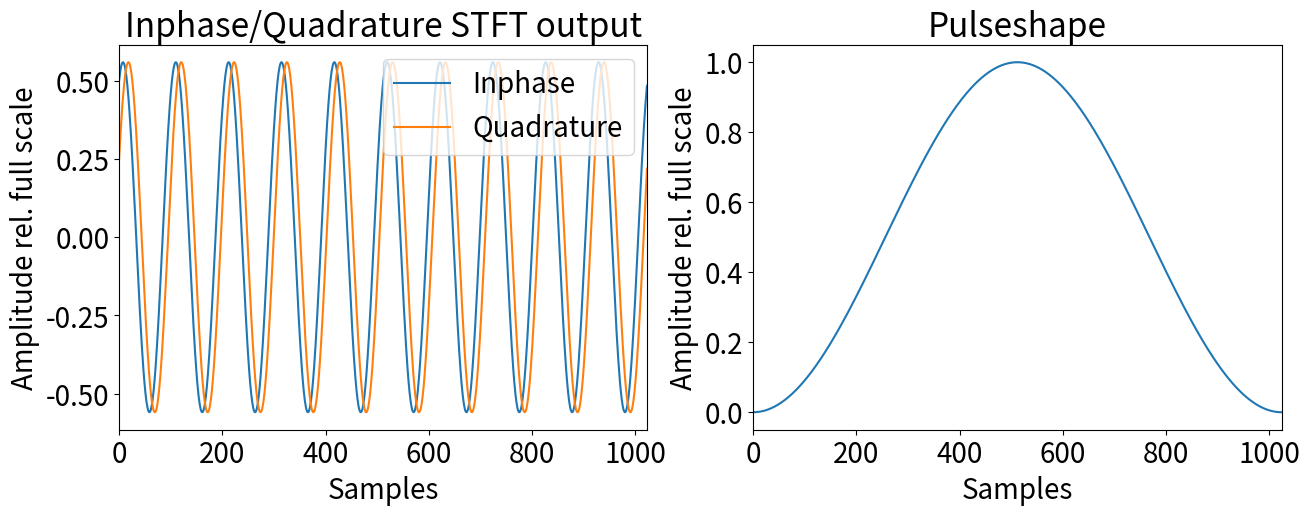
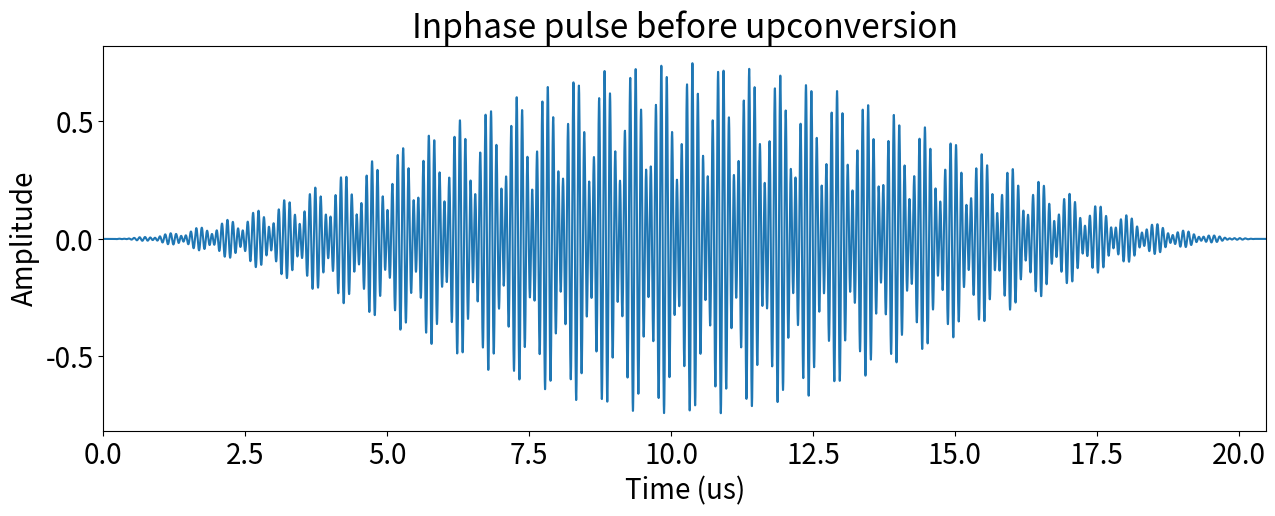
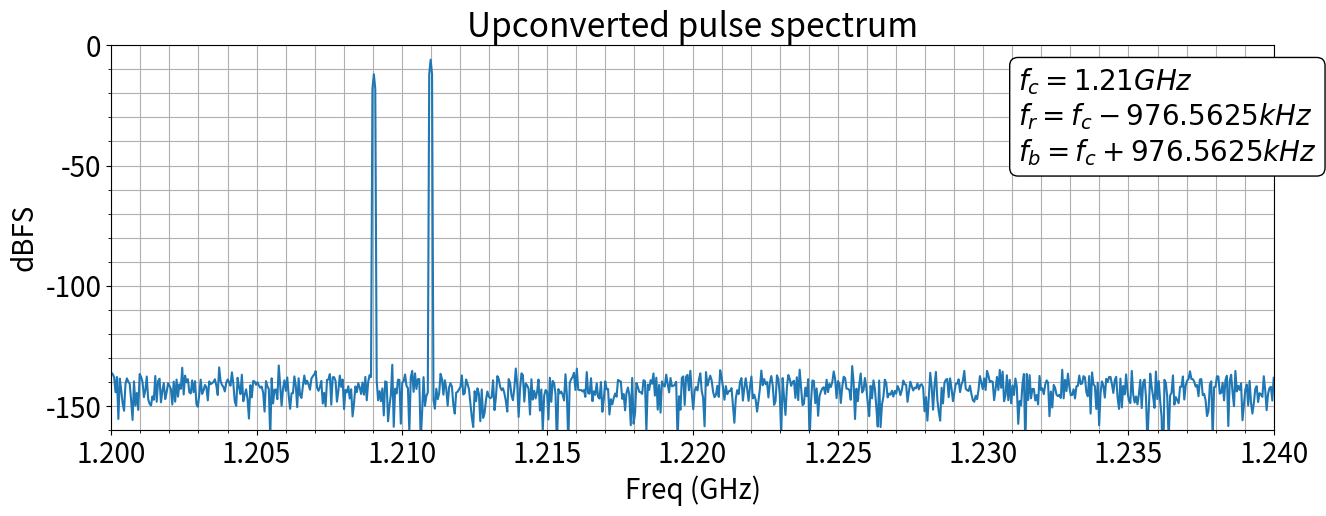

Reproduce these figures in Python, in order.
#@title  { form-width: "1px" }
#!/usr/bin/env python3
# -*- coding: utf-8 -*-


##################################################
## Gatepulse Architecture Prototype
##
## This file is a python sketch for a pulse generation architecture
## to be deployed on the Phaser Hardware of the Sinnara ecosystem.
## Its goal is to produce pulses for single and multi qbit 
## operations on-the-fly with a certain set of parameters.
## 
##################################################
## Author: Norman Krackow
## Company: QUARTIQ GmbH
## IDE: Spyder
## Version: 4, yes...
## Date: 09.06.2020
## Status: things kinda make sense now
## Pulse: two tone around 1.21GHz
##################################################




# %% Includes
# ================================================

import numpy as np
import matplotlib.pyplot as plt


# %% Helper functions
# ================================================

def dbspec(data):
    '''Returns positive freq spectrum in dBFS (+-1). Half width of data input.'''
    
    return 20*np.log10((abs(np.fft.fft(data)[:int(len(data)/2)]))/(len(data)/2))


def match_f(f,nr_samples,rate):
    '''Returns matched freq so there are integer periods in nr_samples'''
    
    periods=round((f*nr_samples)/rate)
    return (periods*rate)/nr_samples


def upsample(data,factor):
    '''returns ideal upsampled data via zero padding in fft'''
    
    nr_zeros=int((factor-1)*len(data))       # nr zeros to pad
    data_fft=np.fft.fft(data)*factor
    data_fft_zp=np.append(data_fft[:int(len(data_fft)/2)],np.zeros(nr_zeros))
    data_fft_zp=np.append(data_fft_zp,data_fft[int(len(data_fft)/2):])
    
    return np.fft.ifft(data_fft_zp)  # upsampled sig


def add_noise(data):
    '''add 16 bit quantization noise relative to +-1'''
    
    noise_power=(2**-16)/np.sqrt(12)         # textbook magic
    return data+np.random.normal(0,noise_power,len(data))
    

# %% Plotting control
# ================================================
    
plt.rc('font', size=20)

plotting=True             # plot output setting


# %% Fundamental Parameters
# ================================================

R = 500E6                 # Sample Rate 500MHz

T = R**-1                 # Sampling period 2ns


# %% Free Parameters
# ================================================

M = 1024                  # FFT size

L = 10240                 # Total number of samples in pulse

N = 5                     # first path base upsampling factor (fft tone spacing of first path)

f_0 = 10E6                # first path DDS modulation freq

f_1 = 200E6               # DAC DDS freq

f_2 = 1E9                 # external mixer freq


# %% FFT Coefficients
# ================================================

a_m=np.zeros(M,dtype=complex)   # complex fft parameters

a_m[-10] = M/2            # (real) cosine at -10th freq with weight 1/4

a_m[10] = 1j*M/4          # (imag) sine at +10th freq with weight 1/2


# %% Pulseshape FFT Coefficients
# ================================================

p_m = np.zeros(M,dtype=complex)   # complex pulseshape fft parameters

# Hann/raised cosine Window 

p_m[0] = M/2              # DC offset

p_m[1] = -M/4              

p_m[-1] = -M/4


# %% Following Parameters
# ================================================

P = L/(M*N)               # Number of FFT blocks of first path in full pulse

assert P%1 == 0           ,"Parameter collision!"

K = L/M                   # Pulseshape upsampling factor

assert K%1 == 0           ,"Pulselength not dividable by fft size"

t_P = L*T                 # total Pulse time

print(f'Total Pulse Time: {t_P*10**6}us ({L} Samples)')

# Match mixing frequency to fit into the samples with integer multiples of whole periods.
# This avoids weird leakage artifacts when plotting the spectra.
# Not necessary in real implementation.

f_0_m = match_f(f_0,L,R)  # first path DDS modulation freq matched


# compute and print frequency components

nr_freqs=0                # number of frequencys in first path

tone_spacing=R/(N*M)      # tone spacing of first path

f_c=f_0+f_1+f_2           # final carrier after 3x upconversion  

tone=[]                   # tones
for i,e in enumerate(a_m):
    
    if(e!=0):
        if i<=512:
            list.append(tone,i*tone_spacing)
            print(f'Tone at {f_c} + {i*tone_spacing} with parameter {e}')
        else:
            list.append(tone,-(M-i)*tone_spacing)
            print(f'Tone at {f_c} - {(M-i)*tone_spacing} with parameter {e}')
            
        nr_freqs=nr_freqs+1


# %% STFT, gating, upsampling
# ================================================

STFT_block=np.fft.fft(a_m)/M
sig_gated=STFT_block
for i in range(int(P-1)):
    sig_gated=np.append(sig_gated,STFT_block)

sig_us=upsample(sig_gated,N)



# %% Generate carrier and modulate
# ================================================

pulse_time=np.linspace(0,t_P-T,L)# timeseries for the whole pulse

carrier_0=np.exp(2j*np.pi*f_0_m*pulse_time)

pulse_modu=sig_us*carrier_0   # modulated pulse complex


# %% Generate pulseshape and shape
# ================================================

shape=np.fft.ifft(p_m).real     # base shape

shape_us=upsample(shape,K).real # upsampled shape

pulse=pulse_modu*shape_us       # final pulse before DAC

pulse=add_noise(pulse)          # add awgn

pulse_spec=dbspec(pulse)        # pulse spectrum


# %% Plotting
# ================================================

if plotting:
    
    fig,ax = plt.subplots(1, 2, figsize=(15,5))
    ax[0].plot(STFT_block.real,label='Inphase')
    ax[0].plot(STFT_block.imag,label='Quadrature')
    ax[0].set_title('Inphase/Quadrature STFT output')
    ax[0].set_ylabel('Amplitude rel. full scale')
    ax[0].set_xlabel('Samples')
    ax[0].set_xlim(0,M)
    ax[0].legend(loc='upper right')
    
    ax[1].plot(shape)
    ax[1].set_title('Pulseshape')
    ax[1].set_ylabel('Amplitude rel. full scale')
    ax[1].set_xlabel('Samples')
    ax[1].set_xlim(0,M)
    
    
    fig,ax = plt.subplots(1, 1, figsize=(15, 5))
    ax.plot(pulse_time*10**6,pulse.real)
    ax.set_title('Inphase pulse before upconversion')
    ax.set_ylabel('Amplitude')
    ax.set_xlabel('Time (us)')
    ax.set_xlim(0,t_P*10**6)
    
    # virtually shift Pulse up to f_1+f_2 --> tones at f_0+f_1+f_2+-((m/M)*R/N)
    
    f_low=(f_1+f_2)*10**-9      # upper bound of freq spectrum
    f_up=f_low+(R/2)*10**-9     # lower bound of freq spectrum
    pulse_freqs=np.linspace(f_low,f_up,int(L/2))
    
    fig,ax = plt.subplots(1, 1, figsize=(15, 5))
    ax.plot(pulse_freqs,pulse_spec)
    ax.set_title('Upconverted pulse spectrum')
    ax.set_ylabel('dBFS')
    ax.set_xlabel('Freq (GHz)')
    ax.set_xlim(1.2,1.24)
    ax.set_ylim(-160,0)
    ax.grid(True, which='both')
    ax.minorticks_on()
    ax.annotate(f'$f_c={f_c*10**-9}GHz$ \n$f_r=f_c{tone[1]*10**-3}kHz$ \n$f_b=f_c+{tone[0]*10**-3}kHz$',
                xy=(0.78, 0.7), xycoords='axes fraction',
                bbox=dict(boxstyle='round', fc='w'))


